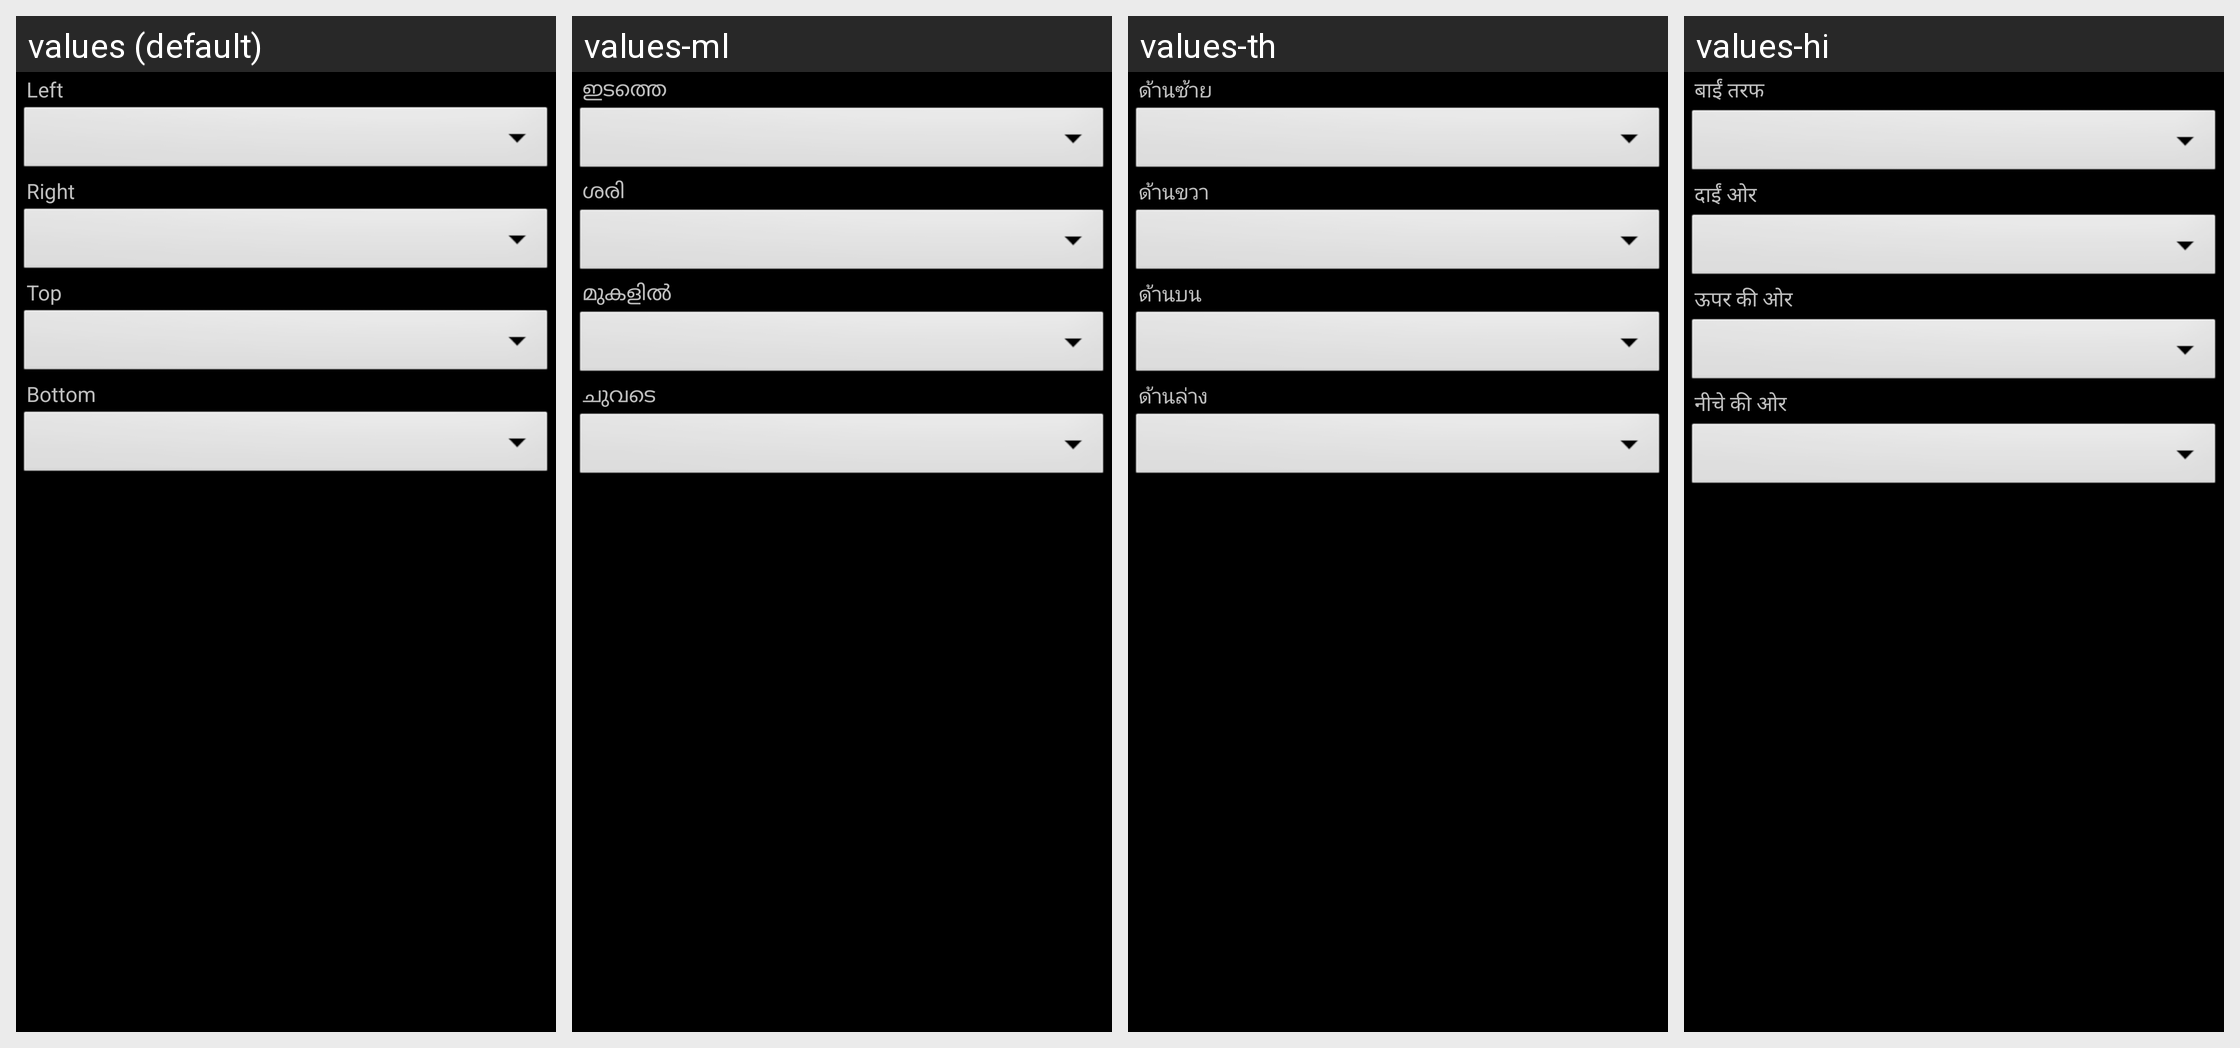

The Android screen above is rendered under several locales of the same app. Produce the string resources it draws, with the default and per-locale values.
Android screen res/layout/dialog_tap_zone.xml rendered under 4 locales, left to right: values (default), values-ml, values-th, values-hi. Device: Nexus 5 (rendered at 1080×1920; each locale shown at half size, 540×960, under a caption strip naming it); theme StyledIndicatorsBlack.
Other locales in the repository, not shown: values-ar, values-be, values-bg, values-ca, values-cs, values-de, values-el, values-es, values-eu, values-fa, values-fi, values-fr, values-ga, values-gl, values-he, values-hu, values-id, values-it, values-ja, values-kk, values-ko, values-la, values-lt, values-nl, values-no, values-pl, values-pt, values-ro, values-ru, values-sc, values-sk, values-sv, values-sw, values-ta, values-tr, values-uk, values-vi, values-zh-rCN, values-zh-rTW.
Strings drawn on this screen, with the default value and each locale's value (text and hints the layout hard-codes, and strings that could not be matched under every locale, appear in the picture but are not listed):

left_side
  values: Left
  values-ml: ഇടത്തെ
  values-th: ด้านซ้าย
  values-hi: बाईं तरफ

right_side
  values: Right
  values-ml: ശരി
  values-th: ด้านขวา
  values-hi: दाईं ओर

top_side
  values: Top
  values-ml: മുകളിൽ
  values-th: ด้านบน
  values-hi: ऊपर की ओर

bottom_side
  values: Bottom
  values-ml: ചുവടെ
  values-th: ด้านล่าง
  values-hi: नीचे की ओर
